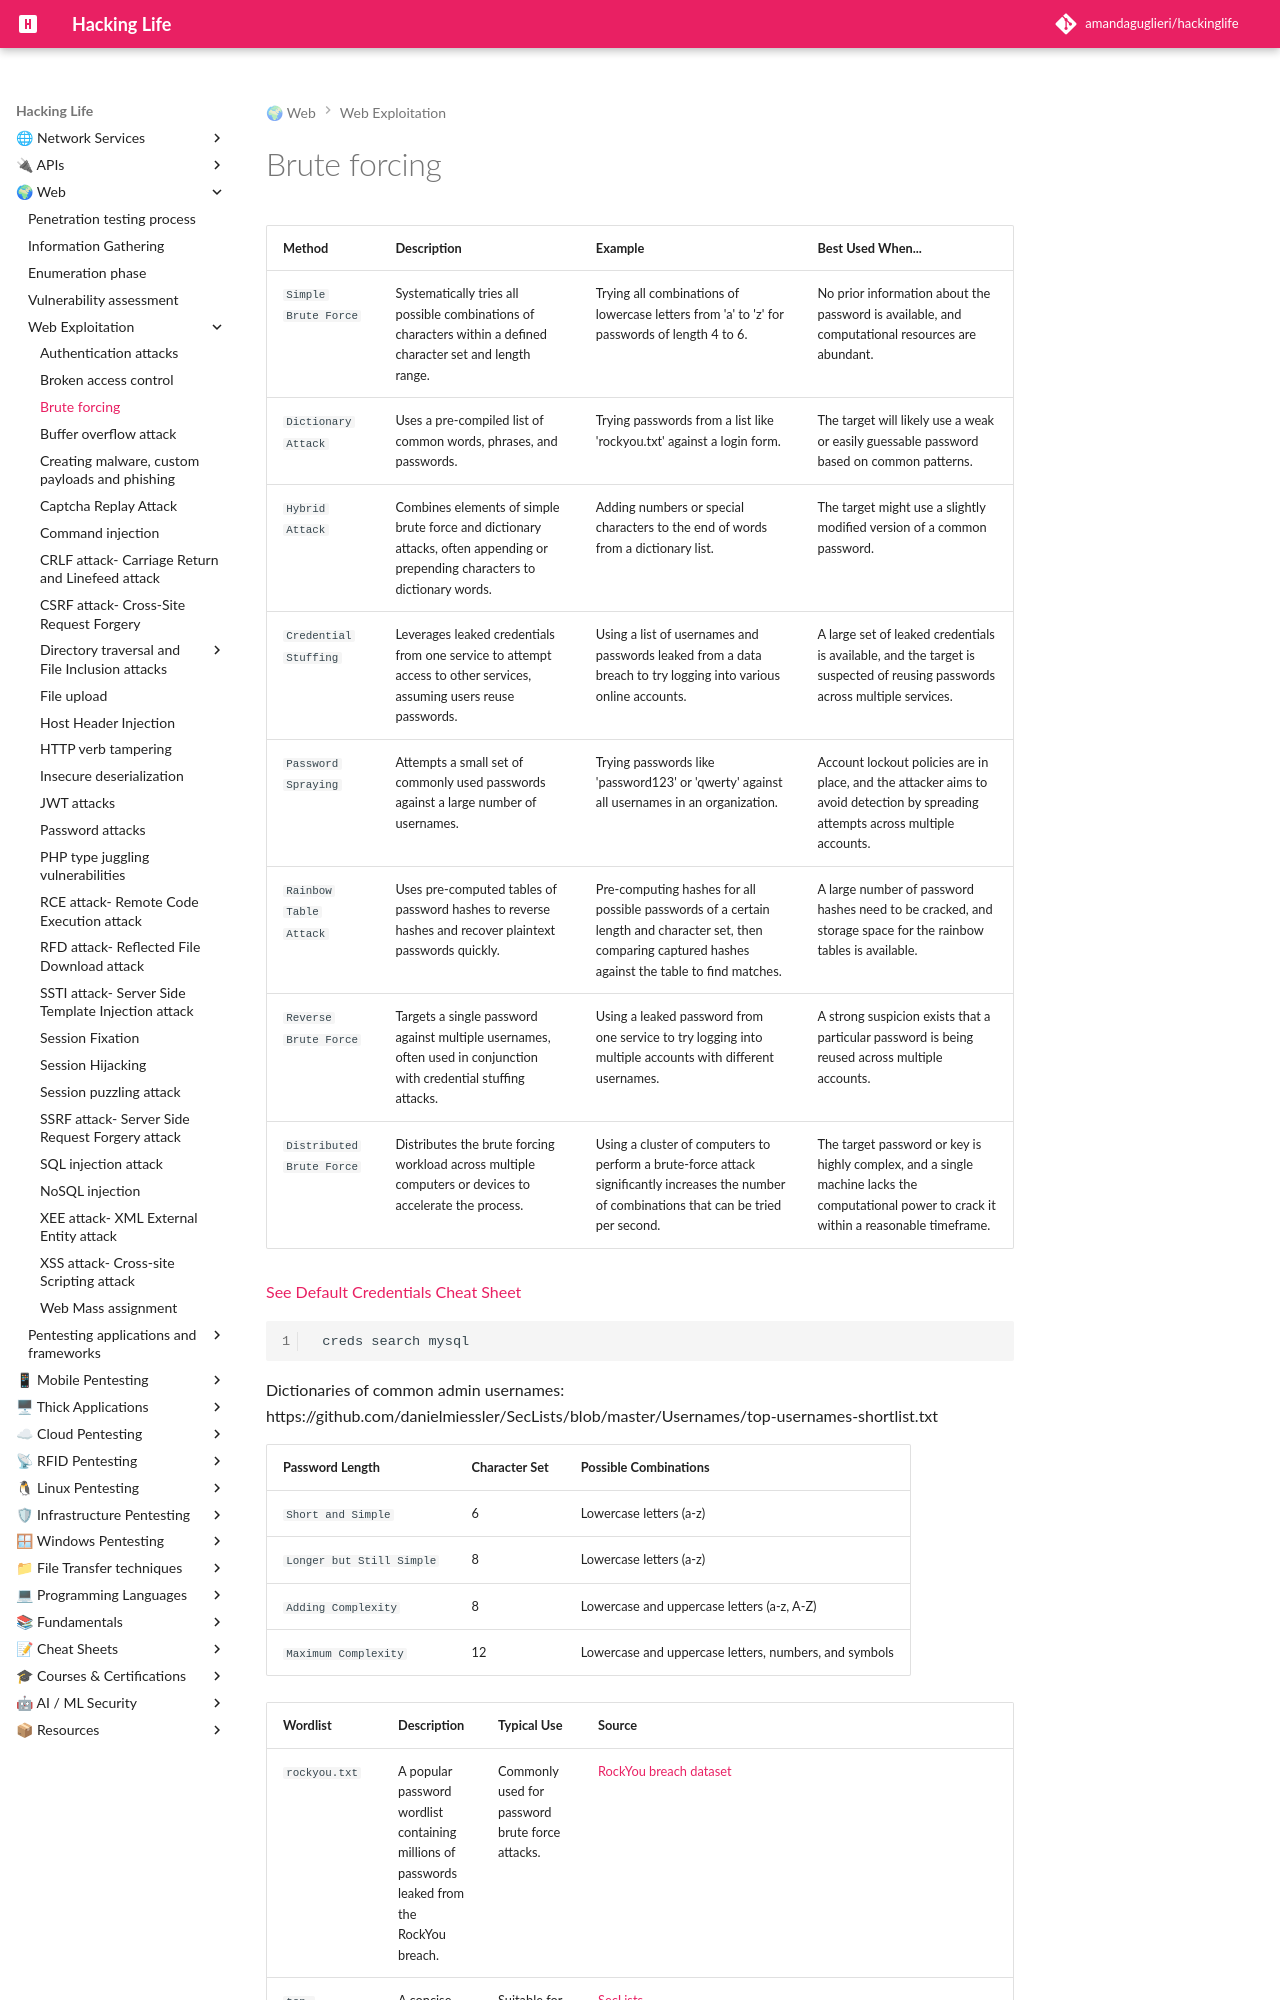

repository: amandaguglieri/hackinglife · page: webexploitation/brute-forcing/index.html · generator: mkdocs

---
title: Brute forcing
author: amandaguglieri
draft: false
TableOfContents: true
tags:
  - OSCP
  - CPTS
  - passwords
---
# Brute forcing

| Method                    | Description                                                                                                                   | Example                                                                                                                                                  | Best Used When...                                                                                                                           |
| ------------------------- | ----------------------------------------------------------------------------------------------------------------------------- | -------------------------------------------------------------------------------------------------------------------------------------------------------- | ------------------------------------------------------------------------------------------------------------------------------------------- |
| `Simple Brute Force`      | Systematically tries all possible combinations of characters within a defined character set and length range.                 | Trying all combinations of lowercase letters from 'a' to 'z' for passwords of length 4 to 6.                                                             | No prior information about the password is available, and computational resources are abundant.                                             |
| `Dictionary Attack`       | Uses a pre-compiled list of common words, phrases, and passwords.                                                             | Trying passwords from a list like 'rockyou.txt' against a login form.                                                                                    | The target will likely use a weak or easily guessable password based on common patterns.                                                    |
| `Hybrid Attack`           | Combines elements of simple brute force and dictionary attacks, often appending or prepending characters to dictionary words. | Adding numbers or special characters to the end of words from a dictionary list.                                                                         | The target might use a slightly modified version of a common password.                                                                      |
| `Credential Stuffing`     | Leverages leaked credentials from one service to attempt access to other services, assuming users reuse passwords.            | Using a list of usernames and passwords leaked from a data breach to try logging into various online accounts.                                           | A large set of leaked credentials is available, and the target is suspected of reusing passwords across multiple services.                  |
| `Password Spraying`       | Attempts a small set of commonly used passwords against a large number of usernames.                                          | Trying passwords like 'password123' or 'qwerty' against all usernames in an organization.                                                                | Account lockout policies are in place, and the attacker aims to avoid detection by spreading attempts across multiple accounts.             |
| `Rainbow Table Attack`    | Uses pre-computed tables of password hashes to reverse hashes and recover plaintext passwords quickly.                        | Pre-computing hashes for all possible passwords of a certain length and character set, then comparing captured hashes against the table to find matches. | A large number of password hashes need to be cracked, and storage space for the rainbow tables is available.                                |
| `Reverse Brute Force`     | Targets a single password against multiple usernames, often used in conjunction with credential stuffing attacks.             | Using a leaked password from one service to try logging into multiple accounts with different usernames.                                                 | A strong suspicion exists that a particular password is being reused across multiple accounts.                                              |
| `Distributed Brute Force` | Distributes the brute forcing workload across multiple computers or devices to accelerate the process.                        | Using a cluster of computers to perform a brute-force attack significantly increases the number of combinations that can be tried per second.            | The target password or key is highly complex, and a single machine lacks the computational power to crack it within a reasonable timeframe. |


[See Default Credentials Cheat Sheet](default-creds.md)


```bash
 creds search mysql  
```


Dictionaries of common admin usernames: https://github.com/danielmiessler/SecLists/blob/master/Usernames/top-usernames-shortlist.txt
